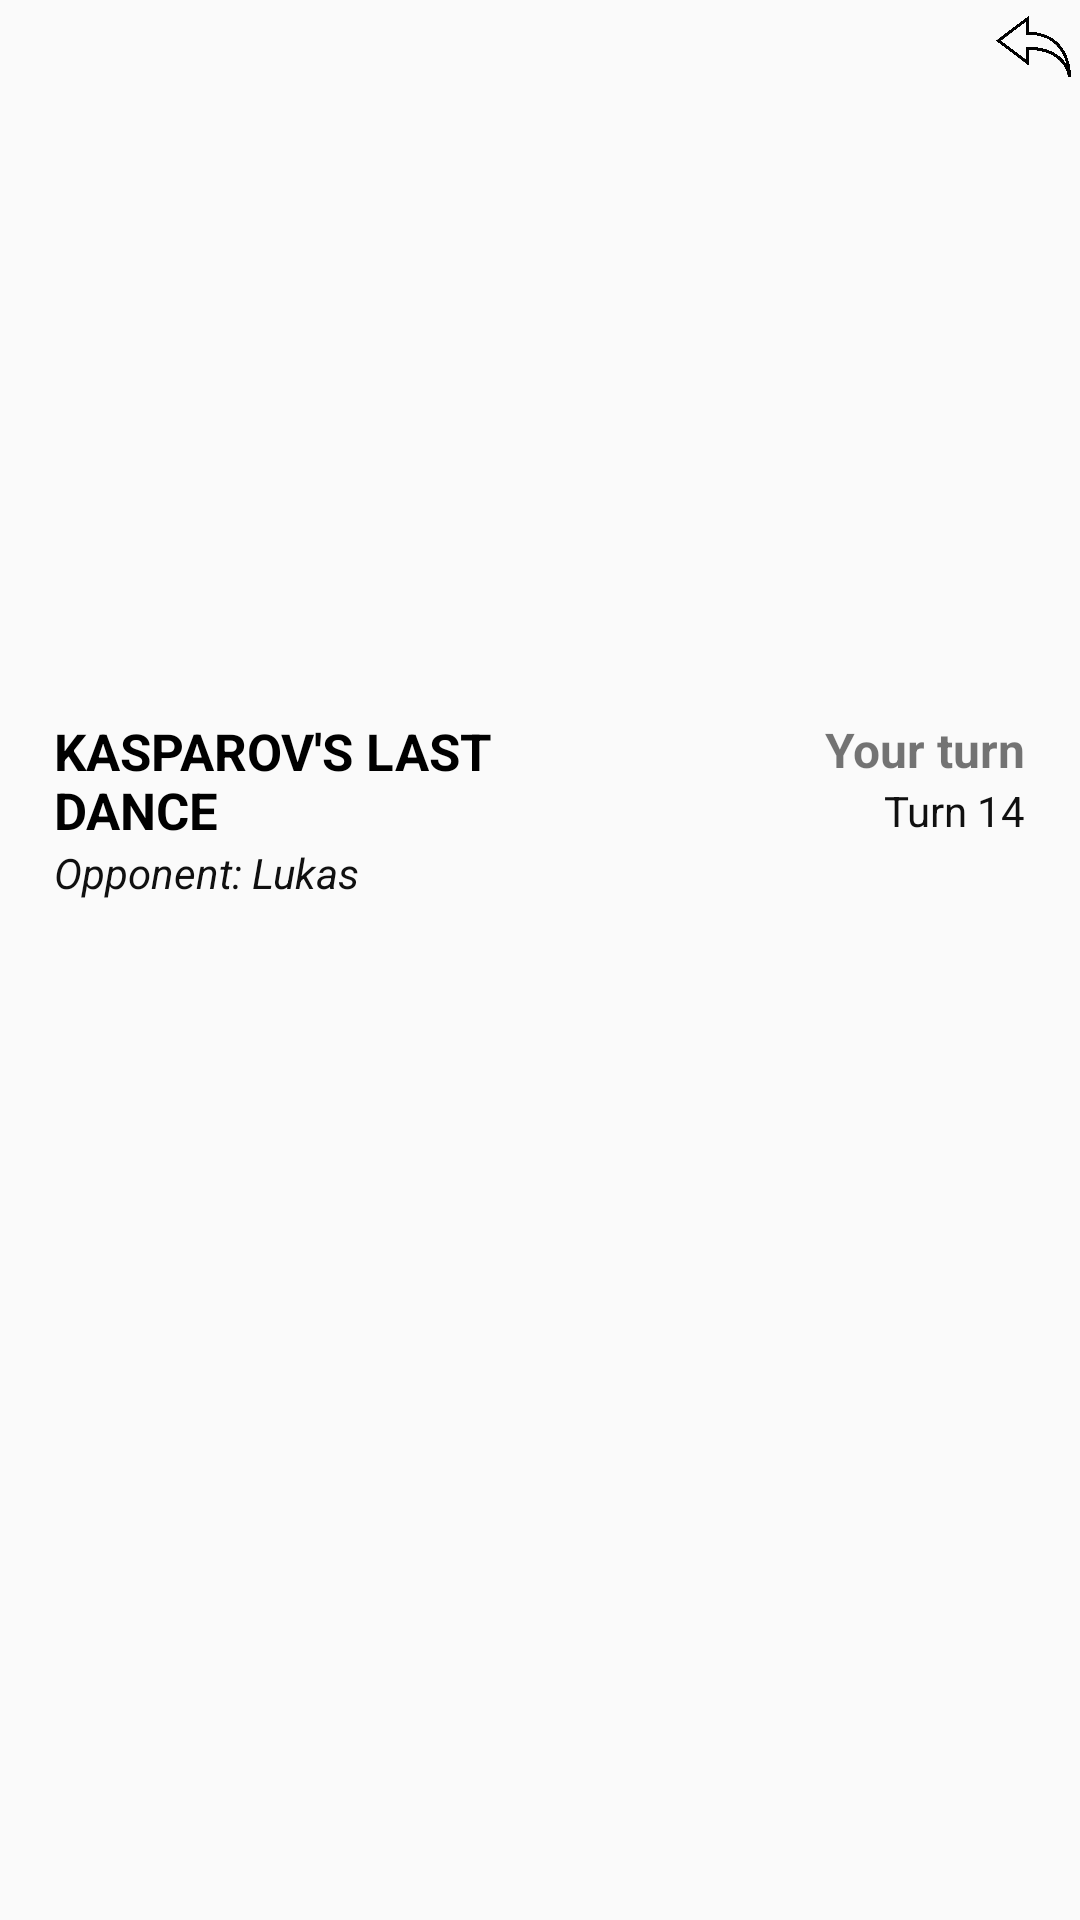

Android layout source for this screen:
<!-- AndroidManifest.xml: application theme AppTheme -->
<!-- res/layout/game_card_layout_archived.xml -->
<?xml version="1.0" encoding="utf-8"?>
<androidx.constraintlayout.widget.ConstraintLayout xmlns:android="http://schemas.android.com/apk/res/android"
    android:layout_width="match_parent"
    android:layout_height="100dp"
    xmlns:app="http://schemas.android.com/apk/res-auto">

    
    <androidx.constraintlayout.widget.Guideline
        android:layout_width="wrap_content"
        android:layout_height="wrap_content"
        android:id="@+id/leftGuideline"
        android:orientation="vertical"
        app:layout_constraintGuide_percent="0.05"/>

    <androidx.constraintlayout.widget.Guideline
        android:layout_width="wrap_content"
        android:layout_height="wrap_content"
        android:id="@+id/rightGuideline"
        android:orientation="vertical"
        app:layout_constraintGuide_percent="0.95"/>

    <ImageView
        android:layout_width="25dp"
        android:layout_height="25dp"
        android:id="@+id/archive"
        app:layout_constraintEnd_toEndOf="parent"
        app:layout_constraintTop_toTopOf="parent"
        android:clickable="true"
        android:src="@drawable/restore"
        android:layout_marginRight="3dp"
        android:layout_marginTop="3dp"/>

    <TextView
        android:layout_width="0dp"
        android:layout_height="wrap_content"
        android:id="@+id/gameID"
        android:text="KASPAROV'S LAST DANCE"
        android:textStyle="bold"
        android:textSize="17sp"
        android:textColor="@android:color/black"
        app:layout_constraintBottom_toBottomOf="parent"
        app:layout_constraintTop_toTopOf="parent"
        app:layout_constraintStart_toEndOf="@id/leftGuideline"
        app:layout_constraintVertical_bias="0.4"
        app:layout_constraintWidth_percent="0.5"/>

    <TextView
        android:layout_width="wrap_content"
        android:layout_height="wrap_content"
        android:id="@+id/opponent"
        android:textStyle="italic"
        app:layout_constraintTop_toBottomOf="@id/gameID"
        app:layout_constraintStart_toStartOf="@id/gameID"
        android:text="Opponent: Lukas"
        android:textColor="@color/opponentLabel"/>

    <TextView
        android:layout_width="wrap_content"
        android:layout_height="wrap_content"
        android:id="@+id/turn"
        android:text="Turn 14"
        android:textColor="@color/turnCounter"
        app:layout_constraintTop_toBottomOf="@id/status"
        app:layout_constraintEnd_toEndOf="@id/status"/>

    <TextView
        android:layout_width="wrap_content"
        android:layout_height="wrap_content"
        android:text="@string/user_turn"
        android:textStyle="bold"
        android:textSize="16sp"
        android:id="@+id/status"
        app:layout_constraintEnd_toStartOf="@id/rightGuideline"
        app:layout_constraintTop_toTopOf="@id/gameID"/>
</androidx.constraintlayout.widget.ConstraintLayout>
<!-- resources referenced by this layout -->
<resources>
  <color name="opponentLabel">#101010</color>
  <color name="turnCounter">#101010</color>
  <!-- drawable restore: png bitmap (drawable, 40986 bytes) -->
  <string name="user_turn">Your turn</string>
  <style name="AppTheme" parent="Theme.AppCompat.Light.NoActionBar">
          
          <item name="colorPrimary">@color/colorPrimary</item>
          <item name="colorPrimaryDark">@color/colorPrimaryDark</item>
          <item name="colorAccent">@color/colorAccent</item>
      </style>
  <color name="colorPrimary">#6200EE</color>
  <color name="colorPrimaryDark">#7D778C</color>
  <color name="colorAccent">#2BE4B2</color>
</resources>
